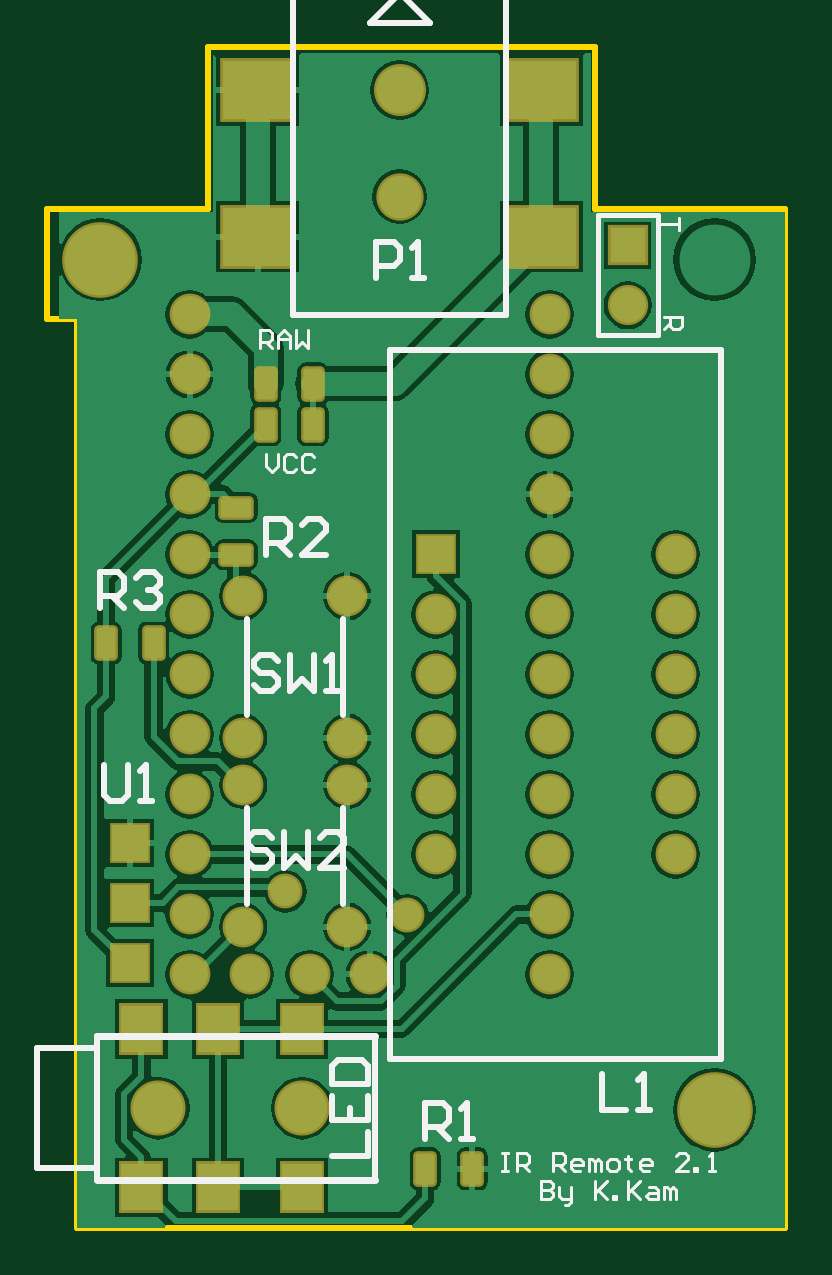
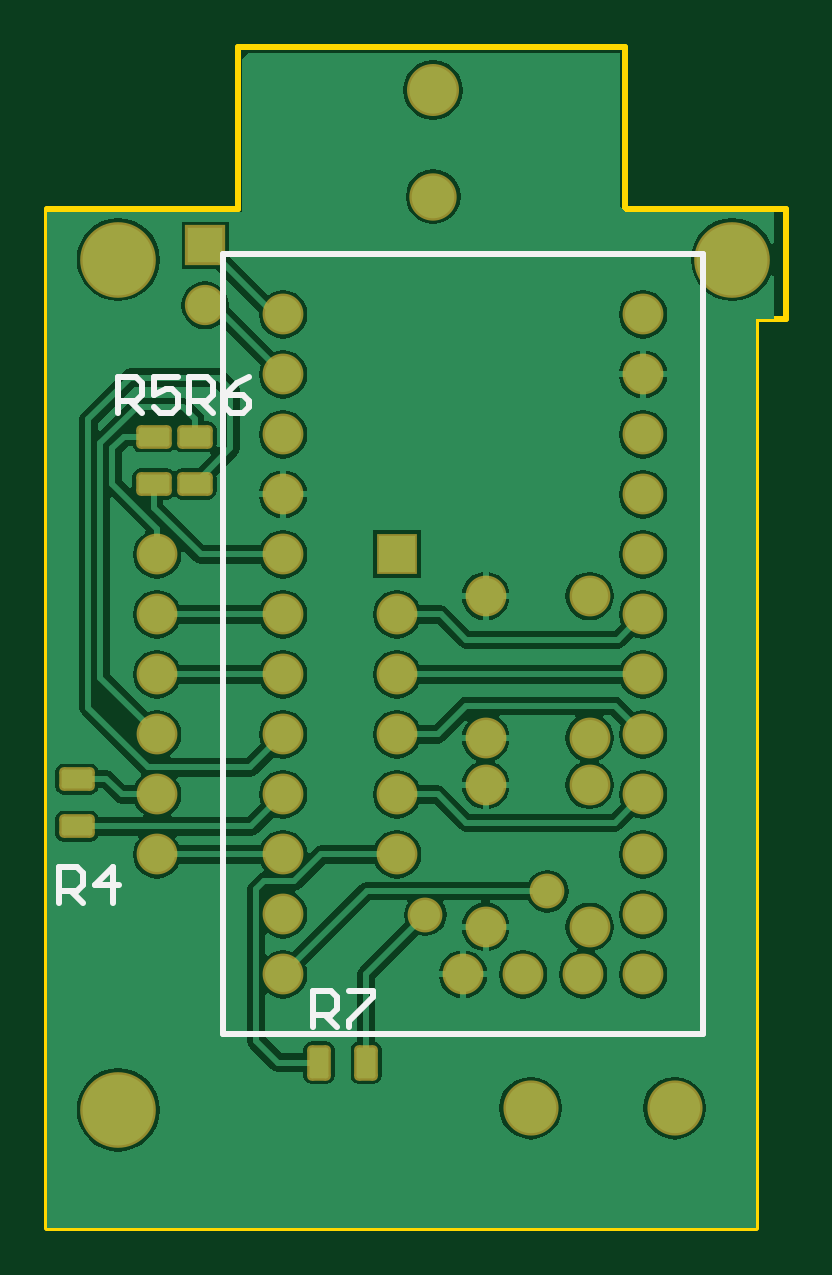
Circuit board: 9 layer files. Board 31.2 x 50.0 mm.
- bottom_copper: Ir Remote 2.0.GBL (32371 bytes)
- bottom_silk: Ir Remote 2.0.GBO (1071 bytes)
- paste: Ir Remote 2.0.GBP (1006 bytes)
- bottom_mask: Ir Remote 2.0.GBS (2235 bytes)
- outline: Ir Remote 2.0.GM1 (384 bytes)
- top_copper: Ir Remote 2.0.GTL (34279 bytes)
- top_silk: Ir Remote 2.0.GTO (5490 bytes)
- paste: Ir Remote 2.0.GTP (1361 bytes)
- top_mask: Ir Remote 2.0.GTS (2540 bytes)

=== bottom_copper: Ir Remote 2.0.GBL (32371 bytes, source omitted) ===
=== bottom_silk: Ir Remote 2.0.GBO ===
G04 Layer_Color=32896*
%FSLAX24Y24*%
%MOIN*%
G70*
G01*
G75*
%ADD15C,0.0100*%
D15*
X46550Y27250D02*
X54550D01*
X46550Y14250D02*
Y27250D01*
Y14250D02*
X54550D01*
Y27250D01*
X53054Y14375D02*
Y14974D01*
X52754D01*
X52654Y14874D01*
Y14674D01*
X52754Y14574D01*
X53054D01*
X52854D02*
X52654Y14375D01*
X52454Y14974D02*
X52054D01*
Y14874D01*
X52454Y14475D01*
Y14375D01*
X57283Y16437D02*
Y17037D01*
X56984D01*
X56884Y16937D01*
Y16737D01*
X56984Y16637D01*
X57283D01*
X57084D02*
X56884Y16437D01*
X56384D02*
Y17037D01*
X56684Y16737D01*
X56284D01*
X56299Y24606D02*
Y25206D01*
X55999D01*
X55899Y25106D01*
Y24906D01*
X55999Y24806D01*
X56299D01*
X56099D02*
X55899Y24606D01*
X55300Y25206D02*
X55699D01*
Y24906D01*
X55499Y25006D01*
X55399D01*
X55300Y24906D01*
Y24706D01*
X55399Y24606D01*
X55599D01*
X55699Y24706D01*
X55118Y24606D02*
Y25206D01*
X54818D01*
X54718Y25106D01*
Y24906D01*
X54818Y24806D01*
X55118D01*
X54918D02*
X54718Y24606D01*
X54118Y25206D02*
X54318Y25106D01*
X54518Y24906D01*
Y24706D01*
X54418Y24606D01*
X54218D01*
X54118Y24706D01*
Y24806D01*
X54218Y24906D01*
X54518D01*
M02*

=== paste: Ir Remote 2.0.GBP (1006 bytes, source withheld) ===
=== bottom_mask: Ir Remote 2.0.GBS ===
G04 Layer_Color=16711935*
%FSLAX24Y24*%
%MOIN*%
G70*
G01*
G75*
%ADD28R,0.0680X0.0680*%
G04:AMPARAMS|DCode=29|XSize=59.2mil|YSize=39.5mil|CornerRadius=7.9mil|HoleSize=0mil|Usage=FLASHONLY|Rotation=90.000|XOffset=0mil|YOffset=0mil|HoleType=Round|Shape=RoundedRectangle|*
%AMROUNDEDRECTD29*
21,1,0.0592,0.0236,0,0,90.0*
21,1,0.0433,0.0395,0,0,90.0*
1,1,0.0159,0.0118,0.0217*
1,1,0.0159,0.0118,-0.0217*
1,1,0.0159,-0.0118,-0.0217*
1,1,0.0159,-0.0118,0.0217*
%
%ADD29ROUNDEDRECTD29*%
G04:AMPARAMS|DCode=30|XSize=59.2mil|YSize=39.5mil|CornerRadius=7.9mil|HoleSize=0mil|Usage=FLASHONLY|Rotation=0.000|XOffset=0mil|YOffset=0mil|HoleType=Round|Shape=RoundedRectangle|*
%AMROUNDEDRECTD30*
21,1,0.0592,0.0236,0,0,0.0*
21,1,0.0433,0.0395,0,0,0.0*
1,1,0.0159,0.0217,-0.0118*
1,1,0.0159,-0.0217,-0.0118*
1,1,0.0159,-0.0217,0.0118*
1,1,0.0159,0.0217,0.0118*
%
%ADD30ROUNDEDRECTD30*%
%ADD33C,0.0680*%
%ADD34C,0.0671*%
%ADD35R,0.0671X0.0671*%
%ADD36C,0.0580*%
%ADD37C,0.1261*%
%ADD38C,0.0919*%
%ADD39C,0.0789*%
%ADD40C,0.0867*%
D28*
X51650Y22250D02*
D03*
D29*
X52165Y13780D02*
D03*
X52953D02*
D03*
D30*
X56988Y18504D02*
D03*
Y17717D02*
D03*
X55709Y23425D02*
D03*
Y24213D02*
D03*
X55020Y23425D02*
D03*
Y24213D02*
D03*
D33*
X48445Y18406D02*
D03*
X50177D02*
D03*
Y16043D02*
D03*
X48445D02*
D03*
Y21555D02*
D03*
X50177D02*
D03*
Y19193D02*
D03*
X48445D02*
D03*
X51650Y17250D02*
D03*
Y18250D02*
D03*
Y19250D02*
D03*
Y20250D02*
D03*
Y21250D02*
D03*
X55650Y17250D02*
D03*
Y18250D02*
D03*
Y19250D02*
D03*
Y20250D02*
D03*
Y21250D02*
D03*
Y22250D02*
D03*
X50550Y15250D02*
D03*
X49550D02*
D03*
X48550D02*
D03*
X47550Y26250D02*
D03*
Y25250D02*
D03*
Y16250D02*
D03*
Y24250D02*
D03*
Y23250D02*
D03*
Y22250D02*
D03*
Y21250D02*
D03*
Y20250D02*
D03*
Y19250D02*
D03*
Y18250D02*
D03*
Y17250D02*
D03*
Y15250D02*
D03*
X53550Y24250D02*
D03*
Y15250D02*
D03*
Y16250D02*
D03*
Y17250D02*
D03*
Y18250D02*
D03*
Y19250D02*
D03*
Y20250D02*
D03*
Y21250D02*
D03*
Y22250D02*
D03*
Y23250D02*
D03*
Y25250D02*
D03*
Y26250D02*
D03*
D34*
X54850Y26400D02*
D03*
D35*
Y27400D02*
D03*
D36*
X49148Y16634D02*
D03*
X51181Y16240D02*
D03*
D37*
X56299Y27165D02*
D03*
X46063D02*
D03*
X56299Y12992D02*
D03*
D38*
X49425Y13022D02*
D03*
X47028D02*
D03*
D39*
X51050Y28214D02*
D03*
D40*
Y29986D02*
D03*
M02*

=== outline: Ir Remote 2.0.GM1 ===
G04 Layer_Color=16711935*
%FSLAX24Y24*%
%MOIN*%
G70*
G01*
G75*
%ADD15C,0.0100*%
D15*
X45669Y11024D02*
Y26181D01*
X45177D02*
X45669D01*
X45177D02*
Y28000D01*
X45669D01*
X55700D02*
X57480D01*
X47850Y30709D02*
X54300D01*
X47850Y28000D02*
Y30709D01*
X47300Y28000D02*
X47850D01*
X54300D02*
Y30709D01*
Y28000D02*
X55700D01*
X45669D02*
X47300D01*
X45669Y11024D02*
X57480D01*
Y28000D01*
M02*

=== top_copper: Ir Remote 2.0.GTL (34279 bytes, source omitted) ===
=== top_silk: Ir Remote 2.0.GTO ===
G04 Layer_Color=65535*
%FSLAX24Y24*%
%MOIN*%
G70*
G01*
G75*
%ADD15C,0.0100*%
%ADD25C,0.0079*%
%ADD26C,0.0122*%
%ADD27C,0.0050*%
D15*
X48511Y16424D02*
Y18024D01*
X50111Y16424D02*
Y18024D01*
X48511Y19574D02*
Y21174D01*
X50111Y19574D02*
Y21174D01*
X50894Y19750D02*
Y25656D01*
X56406D01*
Y13844D02*
Y25656D01*
X50894Y13844D02*
X56406D01*
X50894D02*
Y19750D01*
X46008Y11821D02*
Y14222D01*
X50646Y11821D02*
Y14222D01*
X45008Y12022D02*
Y14022D01*
Y12022D02*
X45953D01*
X45008Y14022D02*
X45992D01*
X50550Y31100D02*
X51050Y31600D01*
X50550Y31100D02*
X51550D01*
X51050Y31600D02*
X51550Y31100D01*
X49278Y31954D02*
X51050D01*
X49278Y26246D02*
Y31954D01*
Y26246D02*
X52822D01*
Y31954D01*
X51050D02*
X52822D01*
X46118Y18745D02*
Y18246D01*
X46217Y18146D01*
X46417D01*
X46517Y18246D01*
Y18745D01*
X46717Y18146D02*
X46917D01*
X46817D01*
Y18745D01*
X46717Y18645D01*
X48923Y17527D02*
X48824Y17627D01*
X48624D01*
X48524Y17527D01*
Y17427D01*
X48624Y17327D01*
X48824D01*
X48923Y17227D01*
Y17128D01*
X48824Y17028D01*
X48624D01*
X48524Y17128D01*
X49123Y17627D02*
Y17028D01*
X49323Y17227D01*
X49523Y17028D01*
Y17627D01*
X50123Y17028D02*
X49723D01*
X50123Y17427D01*
Y17527D01*
X50023Y17627D01*
X49823D01*
X49723Y17527D01*
X54429Y13592D02*
Y12992D01*
X54829D01*
X55029D02*
X55229D01*
X55129D01*
Y13592D01*
X55029Y13492D01*
X50650Y26850D02*
Y27450D01*
X50950D01*
X51050Y27350D01*
Y27150D01*
X50950Y27050D01*
X50650D01*
X51250Y26850D02*
X51450D01*
X51350D01*
Y27450D01*
X51250Y27350D01*
X49927Y12222D02*
X50527D01*
Y12622D01*
X49927Y13221D02*
Y12821D01*
X50527D01*
Y13221D01*
X50227Y12821D02*
Y13021D01*
X49927Y13421D02*
X50527D01*
Y13721D01*
X50427Y13821D01*
X50027D01*
X49927Y13721D01*
Y13421D01*
X51476Y12500D02*
Y13100D01*
X51776D01*
X51876Y13000D01*
Y12800D01*
X51776Y12700D01*
X51476D01*
X51676D02*
X51876Y12500D01*
X52076D02*
X52276D01*
X52176D01*
Y13100D01*
X52076Y13000D01*
X48819Y22244D02*
Y22844D01*
X49119D01*
X49219Y22744D01*
Y22544D01*
X49119Y22444D01*
X48819D01*
X49019D02*
X49219Y22244D01*
X49819D02*
X49419D01*
X49819Y22644D01*
Y22744D01*
X49719Y22844D01*
X49519D01*
X49419Y22744D01*
X46060Y21363D02*
Y21963D01*
X46360D01*
X46460Y21863D01*
Y21663D01*
X46360Y21563D01*
X46060D01*
X46260D02*
X46460Y21363D01*
X46660Y21863D02*
X46760Y21963D01*
X46960D01*
X47060Y21863D01*
Y21763D01*
X46960Y21663D01*
X46860D01*
X46960D01*
X47060Y21563D01*
Y21463D01*
X46960Y21363D01*
X46760D01*
X46660Y21463D01*
X49022Y20480D02*
X48922Y20580D01*
X48722D01*
X48622Y20480D01*
Y20380D01*
X48722Y20280D01*
X48922D01*
X49022Y20180D01*
Y20080D01*
X48922Y19980D01*
X48722D01*
X48622Y20080D01*
X49222Y20580D02*
Y19980D01*
X49422Y20180D01*
X49622Y19980D01*
Y20580D01*
X49822Y19980D02*
X50022D01*
X49922D01*
Y20580D01*
X49822Y20480D01*
D25*
X55350Y25900D02*
Y27900D01*
X54350D02*
X55350D01*
X54350Y25900D02*
Y27900D01*
Y25900D02*
X55350D01*
D26*
X46008Y14222D02*
X50646D01*
X46008Y11821D02*
X50646D01*
D27*
X52751Y12280D02*
X52851D01*
X52801D01*
Y11980D01*
X52751D01*
X52851D01*
X53000D02*
Y12280D01*
X53150D01*
X53200Y12230D01*
Y12130D01*
X53150Y12080D01*
X53000D01*
X53100D02*
X53200Y11980D01*
X53600D02*
Y12280D01*
X53750D01*
X53800Y12230D01*
Y12130D01*
X53750Y12080D01*
X53600D01*
X53700D02*
X53800Y11980D01*
X54050D02*
X53950D01*
X53900Y12030D01*
Y12130D01*
X53950Y12180D01*
X54050D01*
X54100Y12130D01*
Y12080D01*
X53900D01*
X54200Y11980D02*
Y12180D01*
X54250D01*
X54300Y12130D01*
Y11980D01*
Y12130D01*
X54350Y12180D01*
X54400Y12130D01*
Y11980D01*
X54550D02*
X54650D01*
X54700Y12030D01*
Y12130D01*
X54650Y12180D01*
X54550D01*
X54500Y12130D01*
Y12030D01*
X54550Y11980D01*
X54850Y12230D02*
Y12180D01*
X54800D01*
X54900D01*
X54850D01*
Y12030D01*
X54900Y11980D01*
X55200D02*
X55100D01*
X55050Y12030D01*
Y12130D01*
X55100Y12180D01*
X55200D01*
X55250Y12130D01*
Y12080D01*
X55050D01*
X55850Y11980D02*
X55650D01*
X55850Y12180D01*
Y12230D01*
X55800Y12280D01*
X55700D01*
X55650Y12230D01*
X55950Y11980D02*
Y12030D01*
X56000D01*
Y11980D01*
X55950D01*
X56199D02*
X56299D01*
X56249D01*
Y12280D01*
X56199Y12230D01*
X53400Y11800D02*
Y11500D01*
X53550D01*
X53600Y11550D01*
Y11600D01*
X53550Y11650D01*
X53400D01*
X53550D01*
X53600Y11700D01*
Y11750D01*
X53550Y11800D01*
X53400D01*
X53700Y11700D02*
Y11550D01*
X53750Y11500D01*
X53900D01*
Y11450D01*
X53850Y11400D01*
X53800D01*
X53900Y11500D02*
Y11700D01*
X54300Y11800D02*
Y11500D01*
Y11600D01*
X54500Y11800D01*
X54350Y11650D01*
X54500Y11500D01*
X54600D02*
Y11550D01*
X54650D01*
Y11500D01*
X54600D01*
X54850Y11800D02*
Y11500D01*
Y11600D01*
X55050Y11800D01*
X54900Y11650D01*
X55050Y11500D01*
X55200Y11700D02*
X55300D01*
X55350Y11650D01*
Y11500D01*
X55200D01*
X55150Y11550D01*
X55200Y11600D01*
X55350D01*
X55450Y11500D02*
Y11700D01*
X55500D01*
X55550Y11650D01*
Y11500D01*
Y11650D01*
X55600Y11700D01*
X55650Y11650D01*
Y11500D01*
X48720Y25689D02*
Y25989D01*
X48870D01*
X48920Y25939D01*
Y25839D01*
X48870Y25789D01*
X48720D01*
X48820D02*
X48920Y25689D01*
X49020D02*
Y25889D01*
X49120Y25989D01*
X49220Y25889D01*
Y25689D01*
Y25839D01*
X49020D01*
X49320Y25989D02*
Y25689D01*
X49420Y25789D01*
X49520Y25689D01*
Y25989D01*
X48819Y23922D02*
Y23722D01*
X48919Y23622D01*
X49019Y23722D01*
Y23922D01*
X49319Y23872D02*
X49269Y23922D01*
X49169D01*
X49119Y23872D01*
Y23672D01*
X49169Y23622D01*
X49269D01*
X49319Y23672D01*
X49619Y23872D02*
X49569Y23922D01*
X49469D01*
X49419Y23872D01*
Y23672D01*
X49469Y23622D01*
X49569D01*
X49619Y23672D01*
X55700Y27850D02*
Y27650D01*
Y27750D01*
X55400D01*
X55450Y26200D02*
X55750D01*
Y26050D01*
X55700Y26000D01*
X55600D01*
X55550Y26050D01*
Y26200D01*
Y26100D02*
X55450Y26000D01*
M02*

=== paste: Ir Remote 2.0.GTP (1361 bytes, source withheld) ===
=== top_mask: Ir Remote 2.0.GTS ===
G04 Layer_Color=8388736*
%FSLAX24Y24*%
%MOIN*%
G70*
G01*
G75*
%ADD28R,0.0680X0.0680*%
G04:AMPARAMS|DCode=29|XSize=59.2mil|YSize=39.5mil|CornerRadius=7.9mil|HoleSize=0mil|Usage=FLASHONLY|Rotation=90.000|XOffset=0mil|YOffset=0mil|HoleType=Round|Shape=RoundedRectangle|*
%AMROUNDEDRECTD29*
21,1,0.0592,0.0236,0,0,90.0*
21,1,0.0433,0.0395,0,0,90.0*
1,1,0.0159,0.0118,0.0217*
1,1,0.0159,0.0118,-0.0217*
1,1,0.0159,-0.0118,-0.0217*
1,1,0.0159,-0.0118,0.0217*
%
%ADD29ROUNDEDRECTD29*%
G04:AMPARAMS|DCode=30|XSize=59.2mil|YSize=39.5mil|CornerRadius=7.9mil|HoleSize=0mil|Usage=FLASHONLY|Rotation=0.000|XOffset=0mil|YOffset=0mil|HoleType=Round|Shape=RoundedRectangle|*
%AMROUNDEDRECTD30*
21,1,0.0592,0.0236,0,0,0.0*
21,1,0.0433,0.0395,0,0,0.0*
1,1,0.0159,0.0217,-0.0118*
1,1,0.0159,-0.0217,-0.0118*
1,1,0.0159,-0.0217,0.0118*
1,1,0.0159,0.0217,0.0118*
%
%ADD30ROUNDEDRECTD30*%
%ADD31R,0.0749X0.0867*%
%ADD32R,0.1261X0.1064*%
%ADD33C,0.0680*%
%ADD34C,0.0671*%
%ADD35R,0.0671X0.0671*%
%ADD36C,0.0580*%
%ADD37C,0.1261*%
%ADD38C,0.0919*%
%ADD39C,0.0789*%
%ADD40C,0.0867*%
D28*
X46555Y15437D02*
D03*
Y16437D02*
D03*
Y17437D02*
D03*
X51650Y22250D02*
D03*
D29*
X49606Y24409D02*
D03*
X48819D02*
D03*
X49606Y25098D02*
D03*
X48819D02*
D03*
X46161Y20768D02*
D03*
X46949D02*
D03*
X52264Y12008D02*
D03*
X51476D02*
D03*
D30*
X48327Y23031D02*
D03*
Y22244D02*
D03*
D31*
X46748Y14341D02*
D03*
X48028D02*
D03*
X49425D02*
D03*
Y11703D02*
D03*
X48028D02*
D03*
X46748D02*
D03*
D32*
X48688Y29986D02*
D03*
Y27545D02*
D03*
X53412D02*
D03*
Y29986D02*
D03*
D33*
X48445Y18406D02*
D03*
X50177D02*
D03*
Y16043D02*
D03*
X48445D02*
D03*
Y21555D02*
D03*
X50177D02*
D03*
Y19193D02*
D03*
X48445D02*
D03*
X51650Y17250D02*
D03*
Y18250D02*
D03*
Y19250D02*
D03*
Y20250D02*
D03*
Y21250D02*
D03*
X55650Y17250D02*
D03*
Y18250D02*
D03*
Y19250D02*
D03*
Y20250D02*
D03*
Y21250D02*
D03*
Y22250D02*
D03*
X50550Y15250D02*
D03*
X49550D02*
D03*
X48550D02*
D03*
X47550Y26250D02*
D03*
Y25250D02*
D03*
Y16250D02*
D03*
Y24250D02*
D03*
Y23250D02*
D03*
Y22250D02*
D03*
Y21250D02*
D03*
Y20250D02*
D03*
Y19250D02*
D03*
Y18250D02*
D03*
Y17250D02*
D03*
Y15250D02*
D03*
X53550Y24250D02*
D03*
Y15250D02*
D03*
Y16250D02*
D03*
Y17250D02*
D03*
Y18250D02*
D03*
Y19250D02*
D03*
Y20250D02*
D03*
Y21250D02*
D03*
Y22250D02*
D03*
Y23250D02*
D03*
Y25250D02*
D03*
Y26250D02*
D03*
D34*
X54850Y26400D02*
D03*
D35*
Y27400D02*
D03*
D36*
X49148Y16634D02*
D03*
X51181Y16240D02*
D03*
D37*
X46063Y27165D02*
D03*
X56299Y12992D02*
D03*
D38*
X49425Y13022D02*
D03*
X47028D02*
D03*
D39*
X51050Y28214D02*
D03*
D40*
Y29986D02*
D03*
M02*

